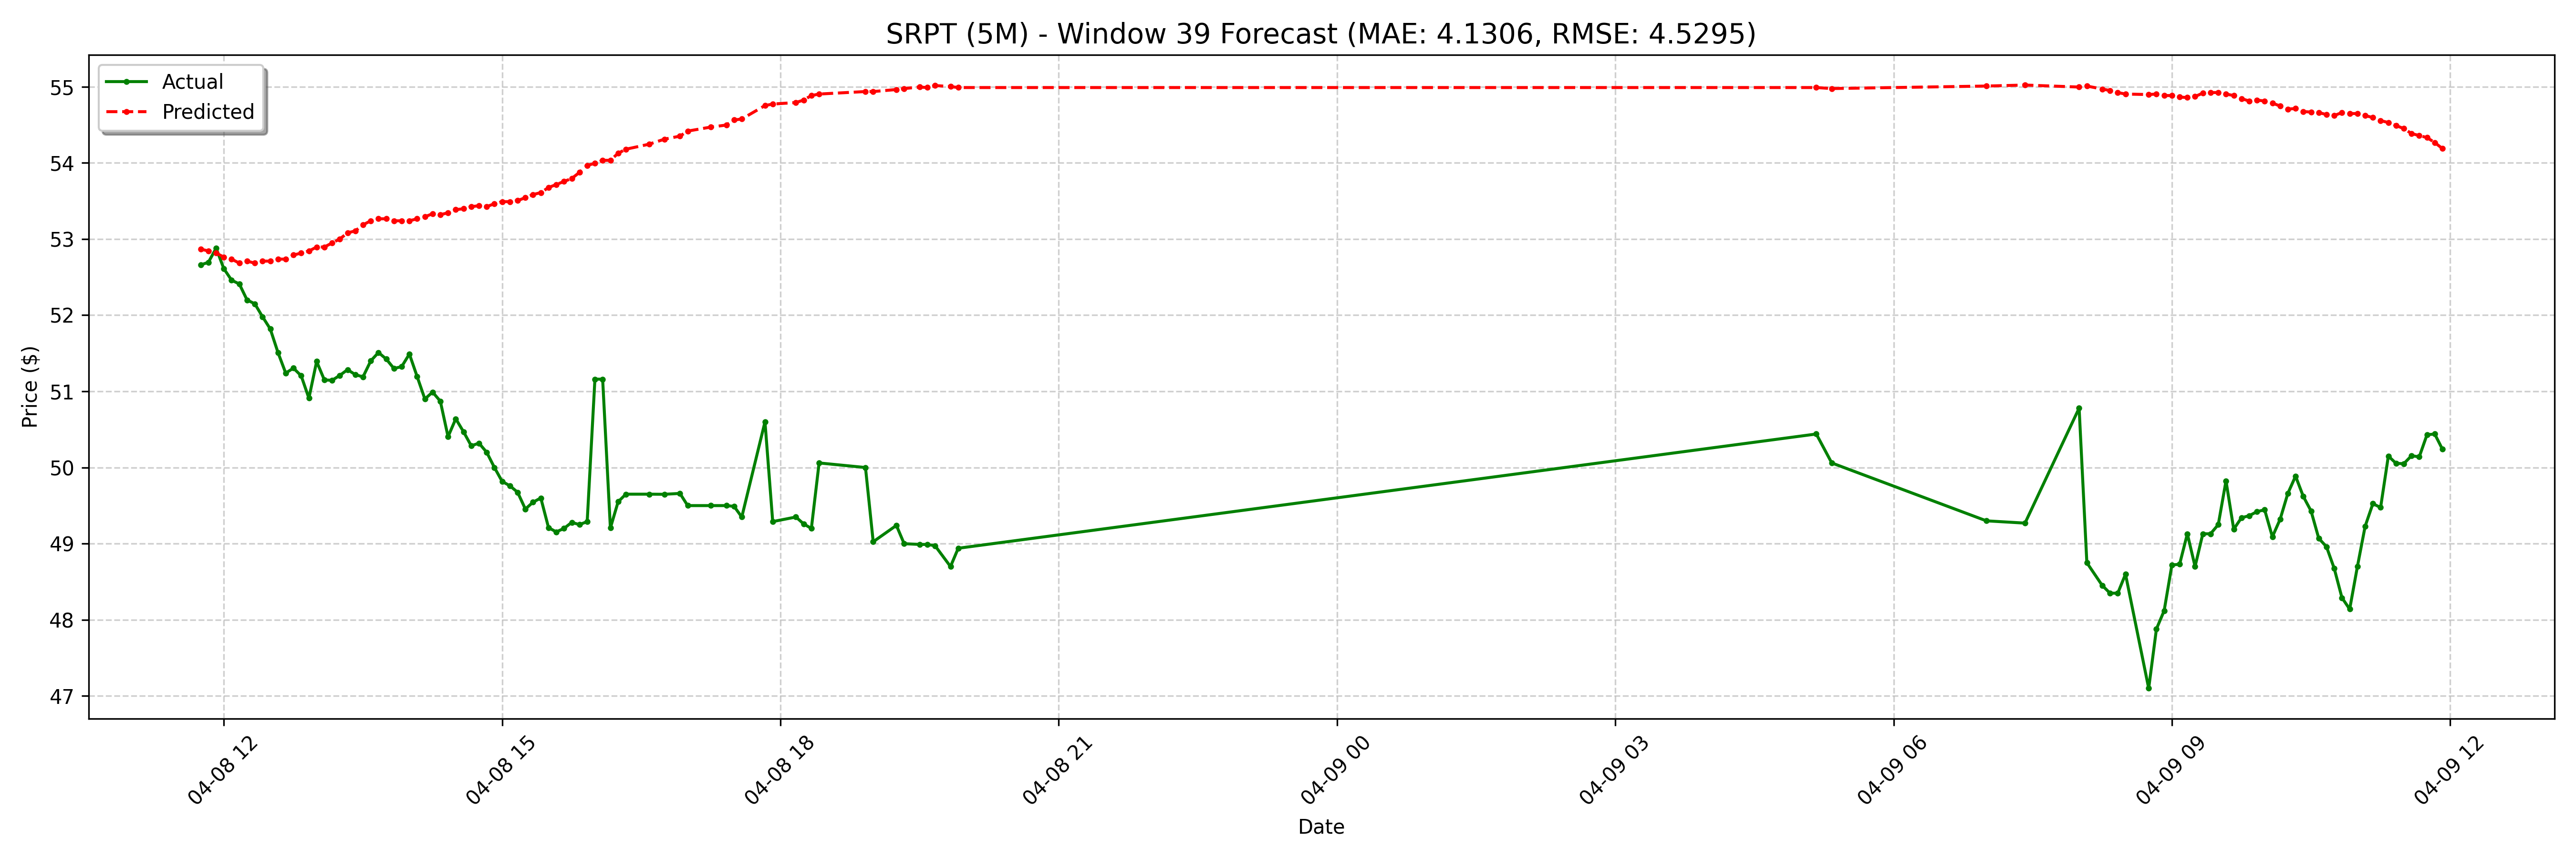

The data file committed next to this chart (first rows):
date, actual, forecast
2025-04-08 11:45:00-04:00, 52.66, 52.87
2025-04-08 11:50:00-04:00, 52.7, 52.84
2025-04-08 11:55:00-04:00, 52.88, 52.82
2025-04-08 12:00:00-04:00, 52.61, 52.76
2025-04-08 12:05:00-04:00, 52.46, 52.74
2025-04-08 12:10:00-04:00, 52.41, 52.68
2025-04-08 12:15:00-04:00, 52.2, 52.71
2025-04-08 12:20:00-04:00, 52.15, 52.68
2025-04-08 12:25:00-04:00, 51.98, 52.71
2025-04-08 12:30:00-04:00, 51.82, 52.71
2025-04-08 12:35:00-04:00, 51.51, 52.74
2025-04-08 12:40:00-04:00, 51.24, 52.74
2025-04-08 12:45:00-04:00, 51.3, 52.79
2025-04-08 12:50:00-04:00, 51.2, 52.82
2025-04-08 12:55:00-04:00, 50.91, 52.84
2025-04-08 13:00:00-04:00, 51.39, 52.9
2025-04-08 13:05:00-04:00, 51.15, 52.9
2025-04-08 13:10:00-04:00, 51.15, 52.95
2025-04-08 13:15:00-04:00, 51.21, 53
2025-04-08 13:20:00-04:00, 51.28, 53.08
2025-04-08 13:25:00-04:00, 51.22, 53.11
2025-04-08 13:30:00-04:00, 51.19, 53.19
2025-04-08 13:35:00-04:00, 51.4, 53.24
2025-04-08 13:40:00-04:00, 51.51, 53.27
2025-04-08 13:45:00-04:00, 51.42, 53.27
2025-04-08 13:50:00-04:00, 51.3, 53.24
2025-04-08 13:55:00-04:00, 51.33, 53.24
2025-04-08 14:00:00-04:00, 51.49, 53.24
2025-04-08 14:05:00-04:00, 51.2, 53.27
2025-04-08 14:10:00-04:00, 50.9, 53.29
2025-04-08 14:15:00-04:00, 50.99, 53.33
2025-04-08 14:20:00-04:00, 50.87, 53.32
2025-04-08 14:25:00-04:00, 50.41, 53.35
2025-04-08 14:30:00-04:00, 50.64, 53.39
2025-04-08 14:35:00-04:00, 50.47, 53.4
2025-04-08 14:40:00-04:00, 50.28, 53.42
2025-04-08 14:45:00-04:00, 50.32, 53.44
2025-04-08 14:50:00-04:00, 50.2, 53.42
2025-04-08 14:55:00-04:00, 50.0, 53.46
2025-04-08 15:00:00-04:00, 49.82, 53.49
2025-04-08 15:05:00-04:00, 49.76, 53.49
2025-04-08 15:10:00-04:00, 49.68, 53.5
2025-04-08 15:15:00-04:00, 49.45, 53.54
2025-04-08 15:20:00-04:00, 49.55, 53.58
2025-04-08 15:25:00-04:00, 49.6, 53.61
2025-04-08 15:30:00-04:00, 49.21, 53.68
2025-04-08 15:35:00-04:00, 49.16, 53.72
2025-04-08 15:40:00-04:00, 49.2, 53.76
2025-04-08 15:45:00-04:00, 49.28, 53.8
2025-04-08 15:50:00-04:00, 49.25, 53.87
2025-04-08 15:55:00-04:00, 49.29, 53.97
2025-04-08 16:00:00-04:00, 51.16, 53.99
2025-04-08 16:05:00-04:00, 51.16, 54.03
2025-04-08 16:10:00-04:00, 49.21, 54.03
2025-04-08 16:15:00-04:00, 49.55, 54.13
2025-04-08 16:20:00-04:00, 49.65, 54.18
2025-04-08 16:35:00-04:00, 49.65, 54.25
2025-04-08 16:45:00-04:00, 49.65, 54.31
2025-04-08 16:55:00-04:00, 49.66, 54.35
2025-04-08 17:00:00-04:00, 49.5, 54.42
... 68 more rows
